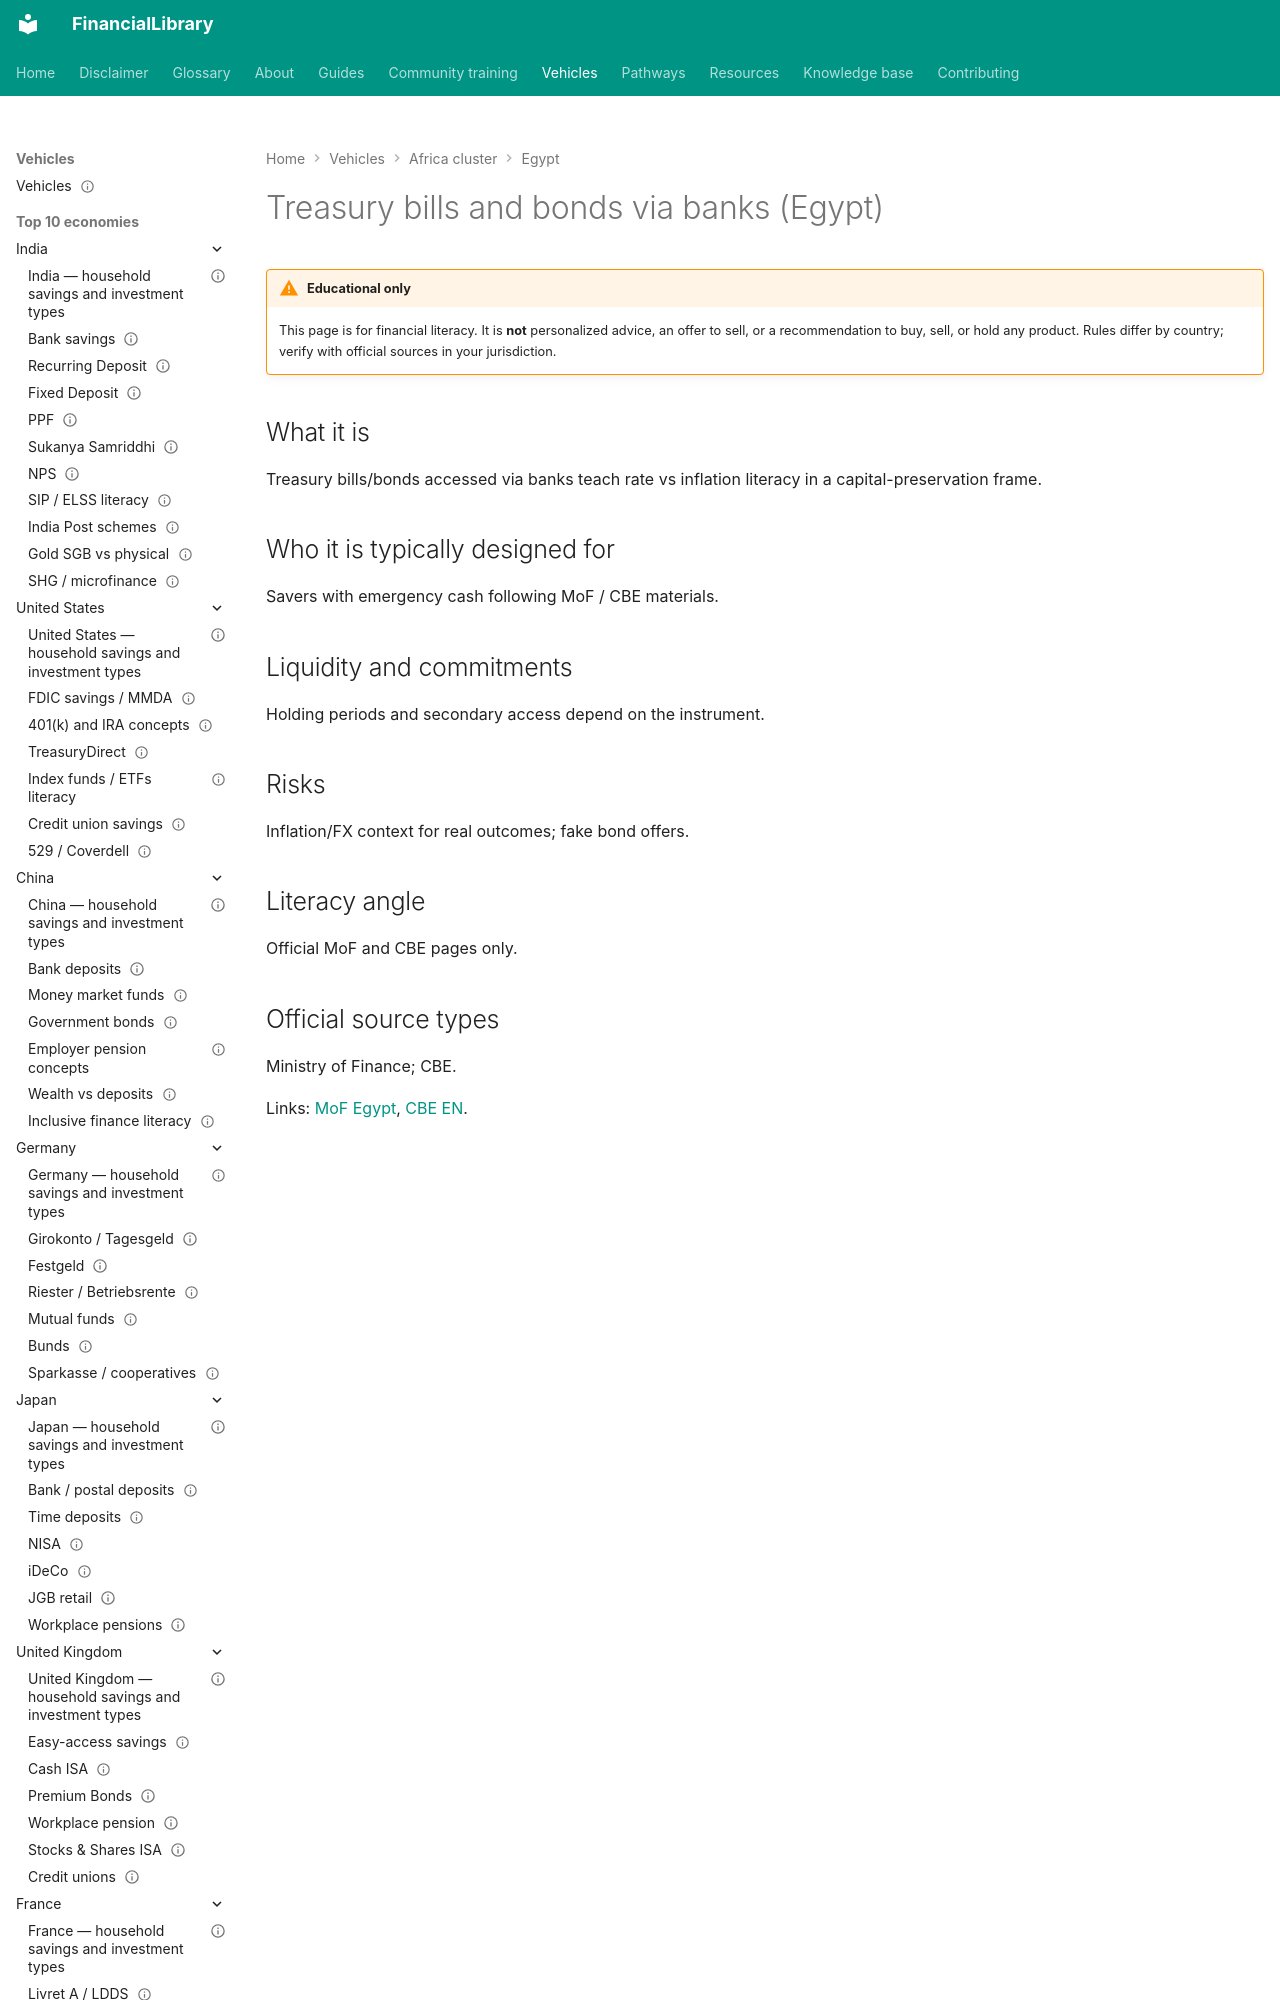

repository: ananddw24/safe_investment_researcher · page: vehicles/eg/treasury-debt/index.html · generator: mkdocs

---
title: "Treasury bills and bonds via banks (Egypt)"
country: eg
vehicle_id: "eg-treasury-debt"
category: "government-scheme"
status: published
last_reviewed: "2026-10-17"
---

# Treasury bills and bonds via banks (Egypt)
